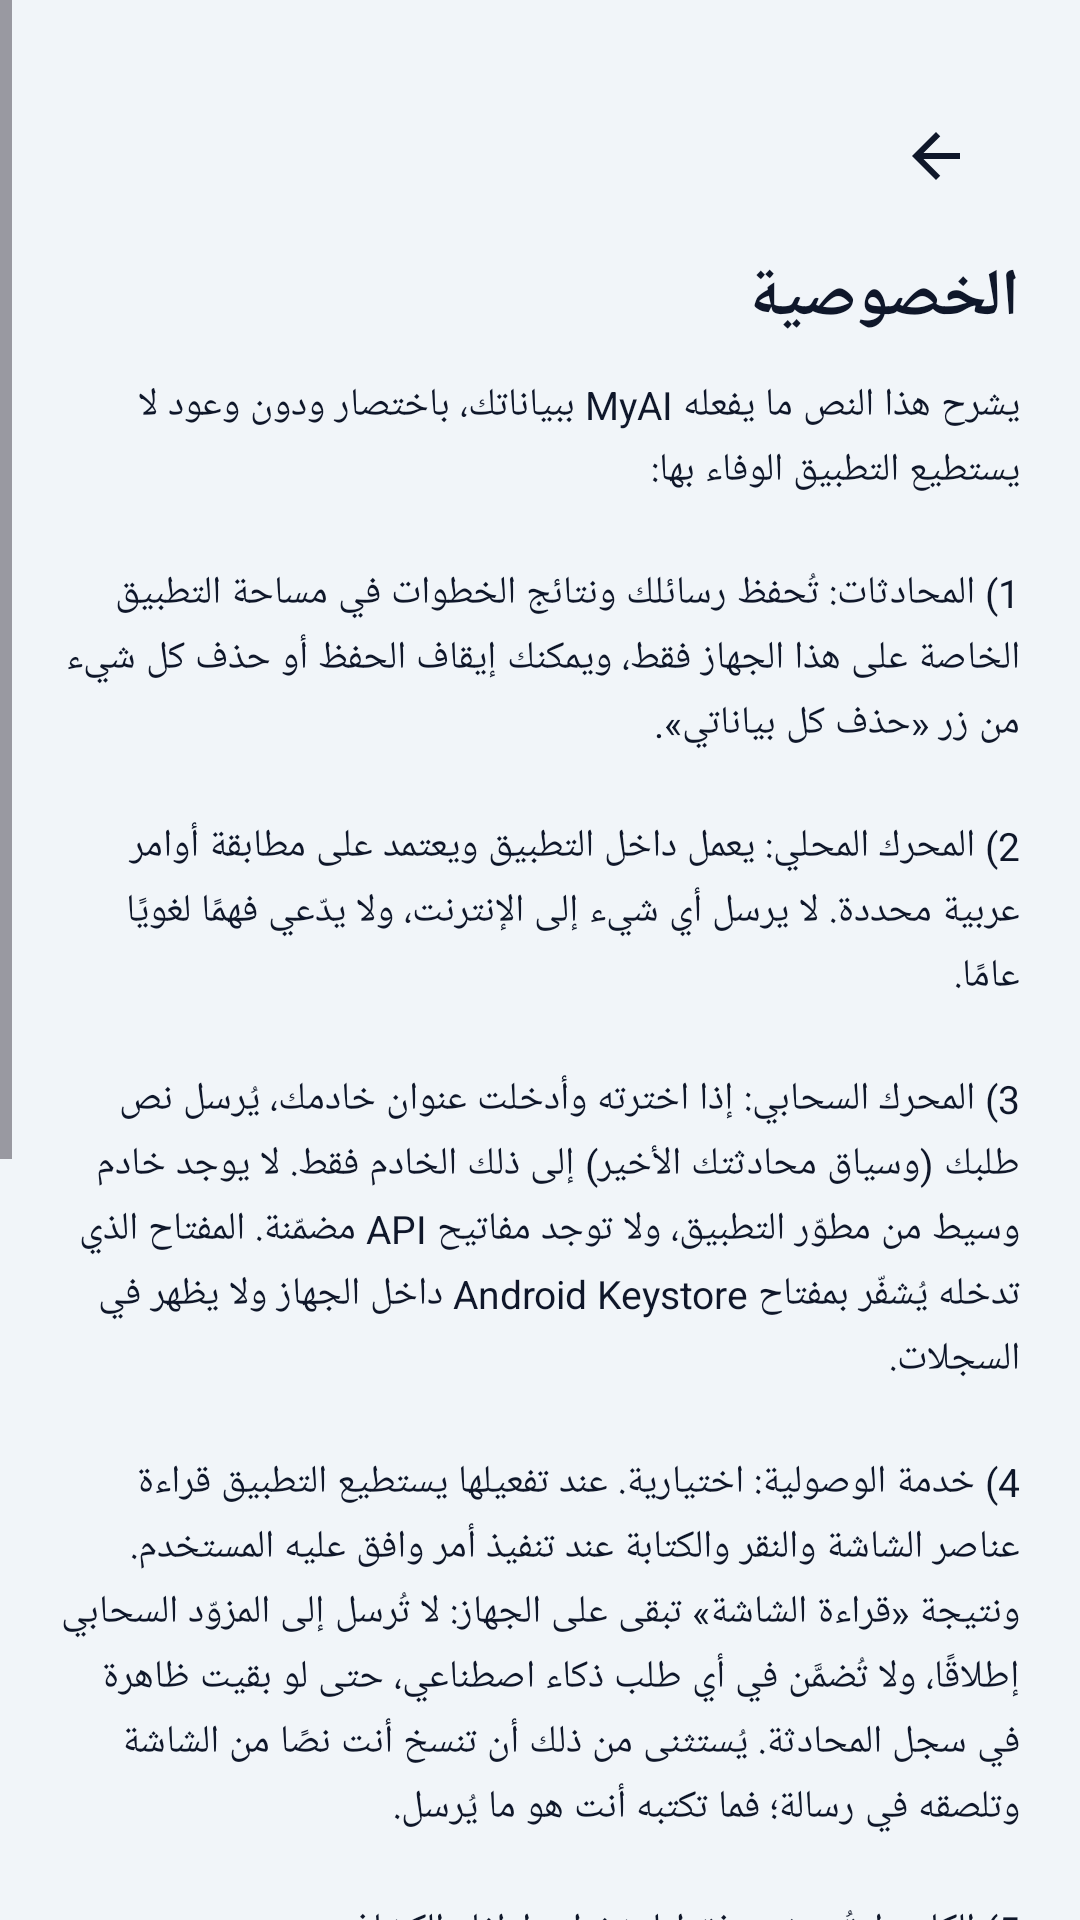

Here is an Android app screen rendered from its layout file. Give the layout XML and the strings, colors and styles it references.
<!-- AndroidManifest.xml: application theme Theme.MyAi -->
<!-- res/layout/activity_privacy.xml -->
<?xml version="1.0" encoding="utf-8"?>
<ScrollView xmlns:android="http://schemas.android.com/apk/res/android"
    xmlns:app="http://schemas.android.com/apk/res-auto"
    android:layout_width="match_parent"
    android:layout_height="match_parent"
    android:background="@color/background"
    android:layoutDirection="rtl"
    android:fillViewport="true">

    <LinearLayout
        android:layout_width="match_parent"
        android:layout_height="wrap_content"
        android:layoutDirection="rtl"
        android:orientation="vertical"
        android:padding="20dp">

        <com.google.android.material.appbar.MaterialToolbar
            android:id="@+id/toolbar"
            android:layout_width="match_parent"
            android:layout_height="?attr/actionBarSize"
            android:background="@color/background"
            app:navigationIcon="@drawable/ic_back" />



        <TextView
            android:layout_width="match_parent"
            android:layout_height="wrap_content"
            android:text="@string/privacy_title"
            android:textColor="@color/on_surface"
            android:textSize="22sp"
            android:textStyle="bold" />

        <TextView
            android:id="@+id/privacyBody"
            android:layout_width="match_parent"
            android:layout_height="wrap_content"
            android:layout_marginTop="12dp"
            android:lineSpacingExtra="4dp"
            android:text="@string/privacy_body"
            android:textColor="@color/on_surface"
            android:textDirection="firstStrong"
            android:textSize="13sp" />

        <com.google.android.material.button.MaterialButton
            android:id="@+id/btnClearAll"
            style="@style/Widget.Material3.Button.OutlinedButton"
            android:layout_width="match_parent"
            android:layout_height="wrap_content"
            android:layout_marginTop="20dp"
            android:layout_marginBottom="24dp"
            android:text="@string/privacy_clear_all"
            android:textColor="@color/error"
            app:strokeColor="@color/error" />
    </LinearLayout>
</ScrollView>
<!-- resources referenced by this layout -->
<resources>
  <color name="background">#F1F5F9</color>
  <color name="error">#B91C1C</color>
  <color name="on_surface">#0F172A</color>
  <!-- drawable ic_back (drawable) -->
  <?xml version="1.0" encoding="utf-8"?>
  <vector xmlns:android="http://schemas.android.com/apk/res/android"
      android:width="24dp"
      android:height="24dp"
      android:viewportWidth="24"
      android:viewportHeight="24"
      android:tint="?attr/colorOnSurface">
      <path
          android:fillColor="@android:color/white"
          android:pathData="M20,11H7.83l5.59,-5.59L12,4l-8,8l8,8l1.41,-1.41L7.83,13H20v-2z" />
  </vector>
  <string name="privacy_body">يشرح هذا النص ما يفعله MyAI ببياناتك، باختصار ودون وعود لا يستطيع التطبيق الوفاء بها:\n\n1) المحادثات: تُحفظ رسائلك ونتائج الخطوات في مساحة التطبيق الخاصة على هذا الجهاز فقط، ويمكنك إيقاف الحفظ أو حذف كل شيء من زر «حذف كل بياناتي».\n\n2) المحرك المحلي: يعمل داخل التطبيق ويعتمد على مطابقة أوامر عربية محددة. لا يرسل أي شيء إلى الإنترنت، ولا يدّعي فهمًا لغويًا عامًا.\n\n3) المحرك السحابي: إذا اخترته وأدخلت عنوان خادمك، يُرسل نص طلبك (وسياق محادثتك الأخير) إلى ذلك الخادم فقط. لا يوجد خادم وسيط من مطوّر التطبيق، ولا توجد مفاتيح API مضمّنة. المفتاح الذي تدخله يُشفّر بمفتاح Android Keystore داخل الجهاز ولا يظهر في السجلات.\n\n4) خدمة الوصولية: اختيارية. عند تفعيلها يستطيع التطبيق قراءة عناصر الشاشة والنقر والكتابة عند تنفيذ أمر وافق عليه المستخدم. ونتيجة «قراءة الشاشة» تبقى على الجهاز: لا تُرسل إلى المزوّد السحابي إطلاقًا، ولا تُضمَّن في أي طلب ذكاء اصطناعي، حتى لو بقيت ظاهرة في سجل المحادثة. يُستثنى من ذلك أن تنسخ أنت نصًا من الشاشة وتلصقه في رسالة؛ فما تكتبه أنت هو ما يُرسل.\n\n5) الكاميرا: تُستخدم فقط لتشغيل وإطفاء الكشاف عبر CameraManager، ولا يُلتقط أي صورة.\n\n6) الأذونات: تُطلب عند الحاجة فقط، وكل واحدة قابلة للسحب من إعدادات Android. لا يطلب التطبيق أذونات إدارة الجهاز أو تثبيت تطبيقات أو قراءة الرسائل أو سجل المكالمات.\n\n7) حدود تقنية: لا يستطيع التطبيق تغيير إعدادات يحميها Android، مثل تشغيل الواي فاي أو بيانات الهاتف أو وضع الطيران برمجيًا، ولا تجاوز شاشات تأكيد النظام. في هذه الحالات يفتح شاشة الإعداد المناسبة لتغييرها بنفسك.\n\n8) حذف البيانات: زر الحذف يمسح المحادثات والإعدادات ومفتاح API المشفّر، ويوقف المساعد العائم. لا توجد نسخ احتياطية سحابية، والتطبيق يمنع النسخ الاحتياطي لنظام Android.</string>
  <string name="privacy_clear_all">حذف كل بياناتي</string>
  <string name="privacy_title">الخصوصية</string>
  <style name="Theme.MyAi" parent="Theme.Material3.Light.NoActionBar">
          <item name="colorPrimary">@color/primary</item>
          <item name="colorOnPrimary">@color/on_primary</item>
          <item name="colorPrimaryContainer">@color/primary_container</item>
          <item name="colorOnPrimaryContainer">@color/on_primary_container</item>
          <item name="colorSecondary">@color/secondary</item>
          <item name="colorSurface">@color/surface</item>
          <item name="colorOnSurface">@color/on_surface</item>
          <item name="colorOutline">@color/outline</item>
          <item name="android:colorBackground">@color/background</item>
          <item name="android:statusBarColor">@color/primary</item>
          <item name="android:navigationBarColor">@color/surface</item>
          <item name="android:windowLightStatusBar">false</item>
          <item name="android:windowBackground">@color/background</item>
      </style>
  <color name="primary">#0F766E</color>
  <color name="on_primary">#FFFFFF</color>
  <color name="primary_container">#CCFBF1</color>
  <color name="on_primary_container">#042F2E</color>
  <color name="secondary">#1D4ED8</color>
  <color name="surface">#FFFFFF</color>
  <color name="outline">#CBD5E1</color>
</resources>
